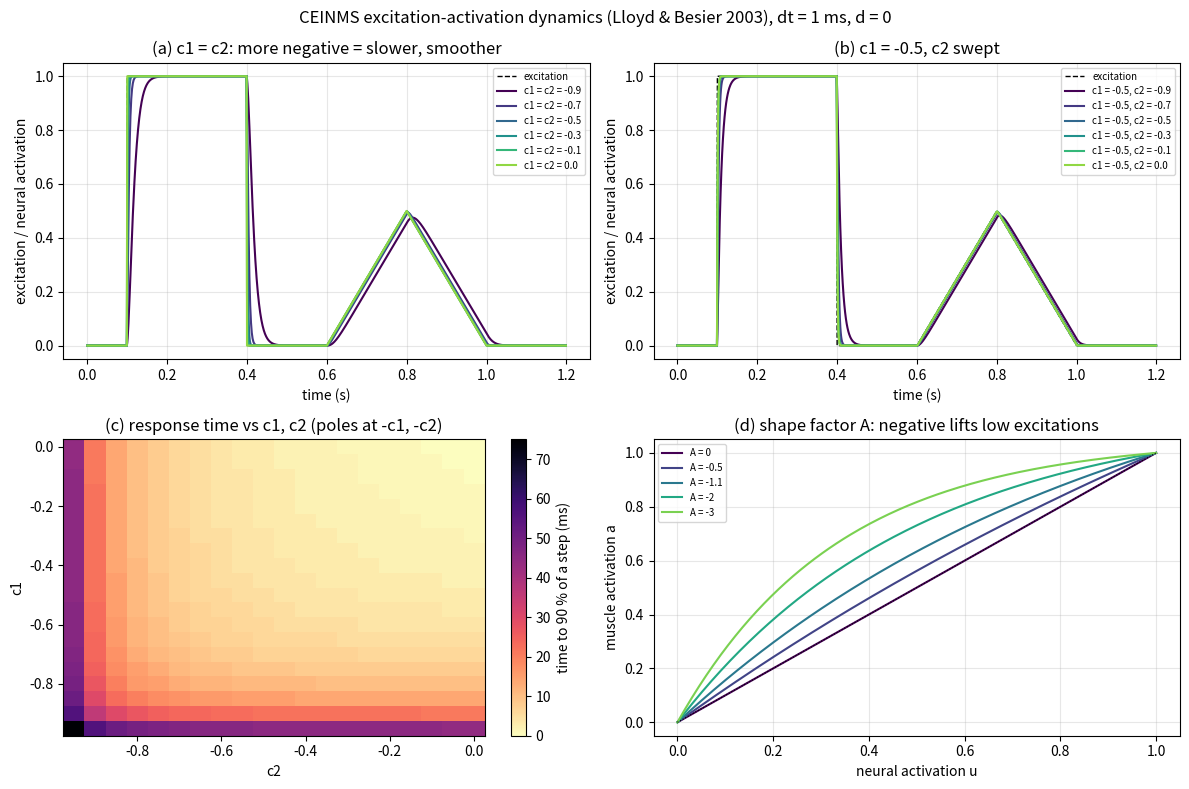

This chart was generated by the following Python code:
"""bioscout.plot.activation_dynamics - effect of CEINMS c1, c2 and shape factor A
on excitation -> activation (Lloyd & Besier 2003).

    u(t) = alpha*e(t-d) - beta1*u(t-1) - beta2*u(t-2)
    beta1 = c1 + c2,  beta2 = c1*c2,  alpha = 1 + beta1 + beta2
    a(t) = (exp(A*u) - 1) / (exp(A) - 1)          (A -> 0: linear)

    python -m bioscout.plot.activation_dynamics [out.png]
"""
import sys
import numpy as np
import matplotlib
import matplotlib.pyplot as plt

DT = 0.001  # s (CEINMS runs the filter at ~1 kHz)


def neural_activation(e, c1, c2, d=0):
    b1, b2 = c1 + c2, c1 * c2
    al = 1 + b1 + b2
    u = np.zeros_like(e)
    for t in range(len(e)):
        u[t] = (al * e[t - d] if t >= d else 0) - b1 * (u[t - 1] if t > 0 else 0) \
               - b2 * (u[t - 2] if t > 1 else 0)
    return u


def muscle_activation(u, A):
    return u if abs(A) < 1e-6 else (np.exp(A * u) - 1) / (np.exp(A) - 1)


def excitation(t):
    """0.3 s pulse to 1, then a 0.4 s ramp 0 -> 0.5 -> 0."""
    e = np.where((t >= 0.1) & (t < 0.4), 1.0, 0.0)
    r = (t >= 0.6) & (t < 1.0)
    e[r] = 0.5 * (1 - np.abs((t[r] - 0.8) / 0.2))
    return e


def plot(out=None, cs=(-0.9, -0.7, -0.5, -0.3, -0.1, 0.0), shapes=(0, -0.5, -1.1, -2, -3)):
    t = np.arange(0, 1.2, DT)
    e = excitation(t)
    cmap = plt.get_cmap("viridis")
    fig, ax = plt.subplots(2, 2, figsize=(12, 8))

    a = ax[0, 0]  # c1 = c2 swept
    a.plot(t, e, "k--", lw=1, label="excitation")
    for i, c in enumerate(cs):
        a.plot(t, neural_activation(e, c, c), color=cmap(i / len(cs)), label=f"c1 = c2 = {c}")
    a.set_title("(a) c1 = c2: more negative = slower, smoother")

    a = ax[0, 1]  # c1 fixed, c2 swept
    a.plot(t, e, "k--", lw=1, label="excitation")
    for i, c in enumerate(cs):
        a.plot(t, neural_activation(e, -0.5, c), color=cmap(i / len(cs)), label=f"c1 = -0.5, c2 = {c}")
    a.set_title("(b) c1 = -0.5, c2 swept")

    a = ax[1, 0]  # rise time map
    grid = np.linspace(-0.95, 0.0, 20)
    step = np.where(t >= 0.1, 1.0, 0.0)
    T = np.full((len(grid), len(grid)), np.nan)
    for i, c1 in enumerate(grid):
        for j, c2 in enumerate(grid):
            u = neural_activation(step, c1, c2)
            k = np.argmax(u >= 0.9)
            T[i, j] = (t[k] - 0.1) * 1000 if u[k] >= 0.9 else np.nan
    im = a.pcolormesh(grid, grid, T, shading="auto", cmap="magma_r")
    fig.colorbar(im, ax=a, label="time to 90 % of a step (ms)")
    a.set_xlabel("c2"); a.set_ylabel("c1")
    a.set_title("(c) response time vs c1, c2 (poles at -c1, -c2)")

    a = ax[1, 1]  # shape factor
    u = np.linspace(0, 1, 200)
    for i, A in enumerate(shapes):
        a.plot(u, muscle_activation(u, A), color=cmap(i / len(shapes)), label=f"A = {A}")
    a.plot(u, u, "k:", lw=0.8)
    a.set_xlabel("neural activation u"); a.set_ylabel("muscle activation a")
    a.set_title("(d) shape factor A: negative lifts low excitations")

    for a in ax[0]:
        a.set_xlabel("time (s)"); a.set_ylabel("excitation / neural activation")
    for a in ax.flat:
        if a is not ax[1, 0]:
            a.legend(fontsize=7); a.grid(alpha=0.3)
    fig.suptitle("CEINMS excitation-activation dynamics (Lloyd & Besier 2003), dt = 1 ms, d = 0")
    fig.tight_layout()
    if out:
        fig.savefig(out, dpi=150); plt.close(fig); print("saved", out)
    return fig


if __name__ == "__main__":
    matplotlib.use("Agg")
    plot(sys.argv[1] if len(sys.argv) > 1 else "activation_dynamics.png")
